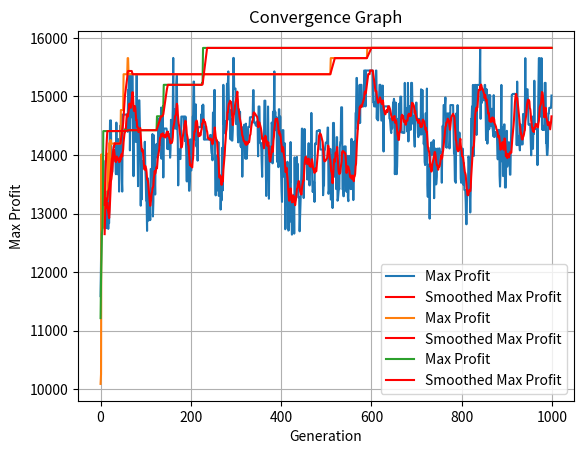

Python code for this plot:
"""Authors: Eliyahu cohen, id 304911084
            Daniel liberman, id 208206946

---------------------------------------------------------------------------------
Short Description:

This script is the HW_1 in the course Computational Intelligence
The script is an implementation of a genetic algorithm to solve the knapsack problem.
The knapsack problem is a combinatorial optimization problem that seeks to maximize the profit of items in a knapsack without exceeding the weight limit.
The script uses a genetic algorithm to find the best combination of items that maximizes the profit while keeping the total weight below the weight limit.
The script uses three different selection methods: roulette wheel, tournament, and ranking and mutation.
any generation we will choose only two parents to crossover and create two offspring.
The script plots a convergence graph showing the maximum profit obtained in each generation.
The script prints the best solution found by the genetic algorithm, the expected profit, total weight, and the included instruments.
the script will run with stop condition of 1000 generations or 50 generations do not improve the best solution.

---------------------------------------------------------------------------------
"""
#Labraries in use

import random
import matplotlib.pyplot as plt

# Parameters
population_size = 50
generations = 1000
mutation_rate = 0.01
crossover_rate = 0.7
weight_limit = 100

# Instruments data: [profit, weight]


# [profit, weight]
instruments = [[1212, 2.91],[1211, 8.19],[612, 5.55],[609, 15.6],
    [1137, 3.70],[1300, 13.5],[585, 14.9],[1225, 7.84],[1303, 17.6],
    [728, 17.3],[211, 6.83],[336, 14.4],[894, 2.11],[1381, 7.25],
    [597, 4.65],[858, 17.0],[854, 7.28],[1156, 5.01],[597, 16.1],
    [1129, 16.7],[850, 3.10],[874, 6.77],[579, 10.7],[1222, 1.25],
    [896, 17.2]
]


W = 100

# You can add your logic here to process the instruments and the total weight W
print(f"Total instruments: {len(instruments)}")
print(f"Total weight limit: {W}")


W = 100
# Initialize population
def initialize_population(size, n_items):
    return [[random.randint(0, 1) for _ in range(n_items)] for _ in range(size)]


# Calculate fitness
def calculate_fitness(individual):
    total_weight = sum(individual[i] * instruments[i][1] for i in range(len(individual)))
    total_profit = sum(individual[i] * instruments[i][0] for i in range(len(individual)))
    if total_weight > weight_limit:
        return 0
    return total_profit


# Selection using roulette wheel
def selection(population, fitnesses):
    max_fitness = sum(fitnesses)
    pick = random.uniform(0, max_fitness)
    current = 0
    for individual, fitness in zip(population, fitnesses):
        current += fitness
        if current > pick:
            return individual


# Tournament selection
def tournament_selection(population, fitnesses, k=3):
    selected = random.sample(list(zip(population, fitnesses)), k)
    selected.sort(key=lambda x: x[1], reverse=True)
    return selected[0][0]


# Ranking selection
def ranking_selection(population, fitnesses):
    sorted_population = [x for _, x in sorted(zip(fitnesses, population), reverse=True)]
    rank_probabilities = [1 / (i + 1) for i in range(len(sorted_population))]
    total = sum(rank_probabilities)
    pick = random.uniform(0, total)
    current = 0
    for rank, individual in zip(rank_probabilities, sorted_population):
        current += rank
        if current > pick:
            return individual


# Crossover
def crossover(parent1, parent2):
    if random.random() < crossover_rate:
        point = random.randint(1, len(parent1) - 1)
        return parent1[:point] + parent2[point:], parent2[:point] + parent1[point:]
    return parent1, parent2


# Mutation
def mutate(individual):
    for i in range(len(individual)):
        if random.random() < mutation_rate:
            individual[i] = 1 - individual[i]
    return individual


# Moving average for smoothing
def moving_average(data, window_size):
    return [sum(data[i:i + window_size]) / window_size for i in range(len(data) - window_size + 1)]


# Genetic Algorithm
def genetic_algorithm(selection_method):
    population = initialize_population(population_size, len(instruments))
    max_profits = []

    for generation in range(generations):
        fitnesses = [calculate_fitness(individual) for individual in population]
        max_profits.append(max(fitnesses))
        new_population = []
        for _ in range(population_size // 2):
            if selection_method == 'roulette':
                parent1 = selection(population, fitnesses)
                parent2 = selection(population, fitnesses)
            elif selection_method == 'tournament':
                parent1 = tournament_selection(population, fitnesses)
                parent2 = tournament_selection(population, fitnesses)
            elif selection_method == 'ranking':
                parent1 = ranking_selection(population, fitnesses)
                parent2 = ranking_selection(population, fitnesses)
            offspring1, offspring2 = crossover(parent1, parent2)
            new_population.extend([mutate(offspring1), mutate(offspring2)])
        population = new_population

    best_individual = max(population, key=calculate_fitness)
    best_fitness = calculate_fitness(best_individual)
    total_weight = sum(best_individual[i] * instruments[i][1] for i in range(len(best_individual)))

    print("GA found best solution after", generations, "iterations:")
    print("Expected profit =", best_fitness)
    print("Total weight =", total_weight)
    print("Included instruments are", [i for i in range(len(best_individual)) if best_individual[i] == 1])

    # Plot convergence graph with grid and smoothed line
    plt.plot(range(generations), max_profits, label='Max Profit')

    # Smooth the curve using moving average
    window_size = 10
    smoothed_profits = moving_average(max_profits, window_size)
    plt.plot(range(window_size - 1, generations), smoothed_profits, label='Smoothed Max Profit', color='red')

    plt.xlabel('Generation')
    plt.ylabel('Max Profit')
    plt.title('Convergence Graph')
    plt.grid(True)
    plt.legend()
    plt.show()


# Run the genetic algorithm with different selection methods
print("Running GA with Roulette Wheel Selection")
genetic_algorithm('roulette')

print("Running GA with Tournament Selection")
genetic_algorithm('tournament')

print("Running GA with Ranking Selection")
genetic_algorithm('ranking')



